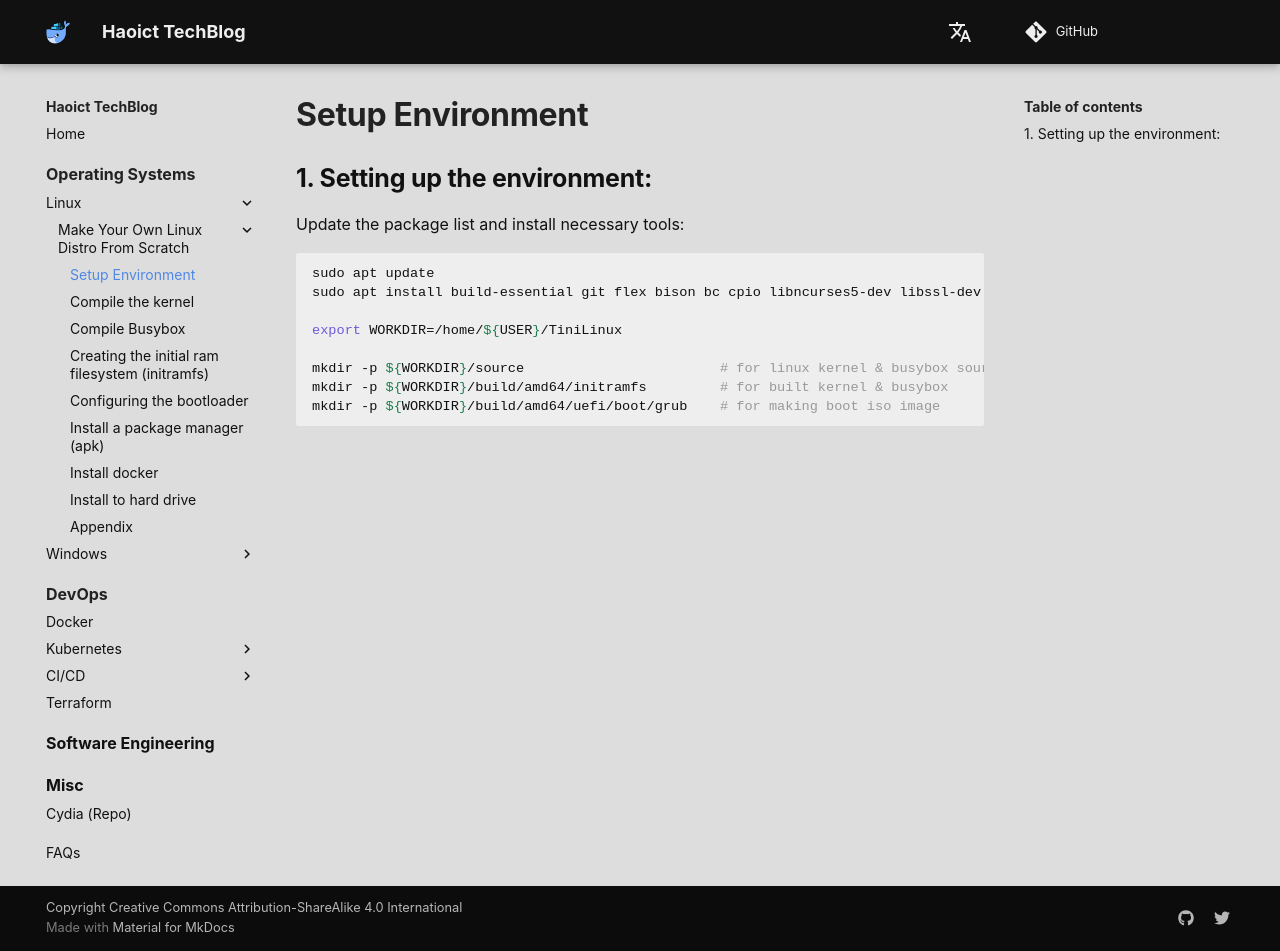

repository: haoict/haoict.github.io · page: operating-systems/linux/make-your-own-linux-distro-from-scratch/1-setup-env/index.html · generator: mkdocs


## 1. Setting up the environment:

Update the package list and install necessary tools:

```bash
sudo apt update
sudo apt install build-essential git flex bison bc cpio libncurses5-dev libssl-dev libelf-dev

export WORKDIR=/home/${USER}/TiniLinux

mkdir -p ${WORKDIR}/source                        # for linux kernel & busybox source code
mkdir -p ${WORKDIR}/build/amd64/initramfs         # for built kernel & busybox
mkdir -p ${WORKDIR}/build/amd64/uefi/boot/grub    # for making boot iso image
```
